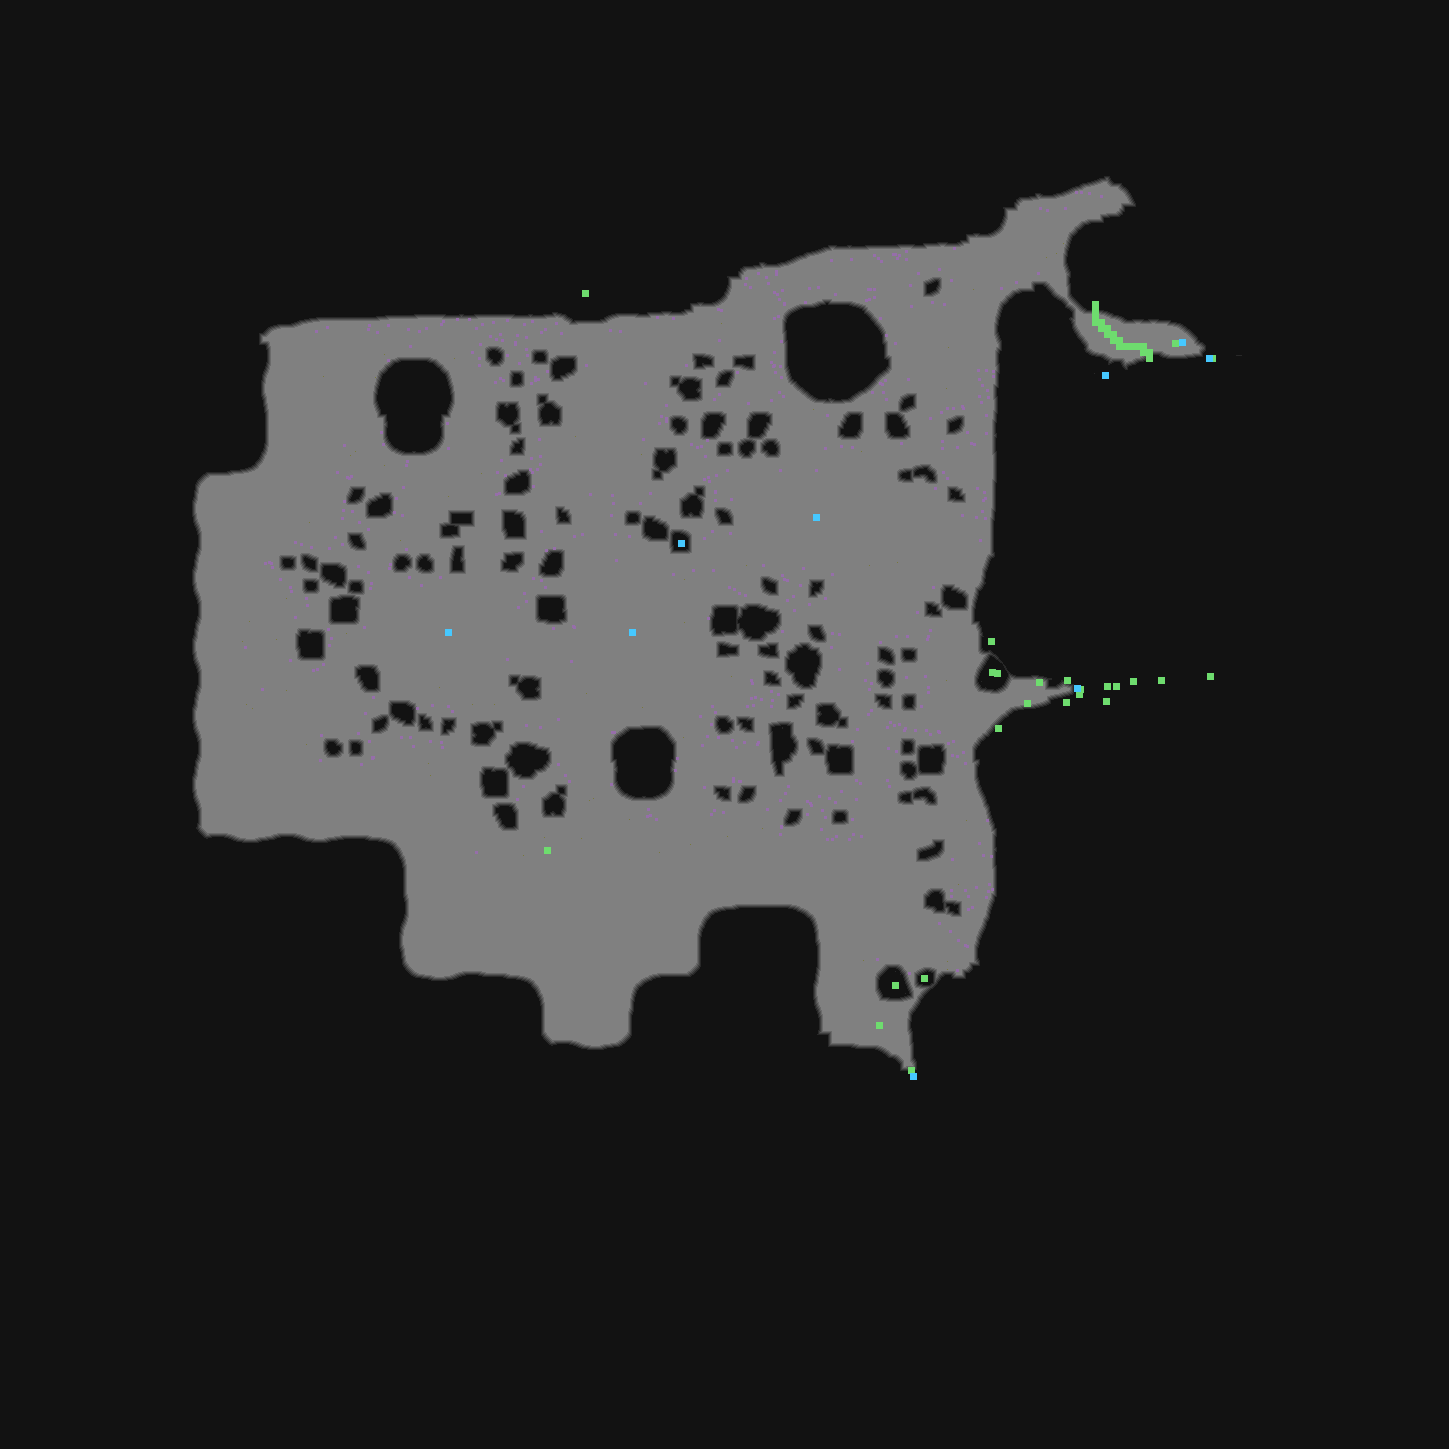

Data behind this chart, as committed beside it:
type	X	Y	rotation	z	height_step	origin	src	who
Metadata/MiscellaneousObjects/AnimatedTi…	585	293	3.142	-201.1	25	tile	beachwaterfall_v01_01.tdt	client
Metadata/QuestObjects/WaterCave/WaterCav…	1209	358	4.712	-61.29	7	tile	Beach_to_watercave_v2.tdt	server
Metadata/QuestObjects/WaterCave/GlyphWal…	1105	375	4.712	-165.6	21	tile	Beach_to_watercave_v2.tdt	server
Metadata/MiscellaneousObjects/Doodad	1175	343	4.712	-17.19	2	tile	Beach_to_watercave_v2.tdt	client
Metadata/Chests/QuestChests/RhoaChest	816	517	3.142	-57.55	7	tile	rhoanest_v01_01.tdt	server
Metadata/NPC/Info/Karui/Stone3	681	543	0.0000	-0.000	0	tile	beach_karuistone3.tdt	server
Metadata/Chests/QuestChests/RhoaChest	448	632	1.571	-57.55	7	tile	rhoanest_v01_01.tdt	server
Metadata/Chests/QuestChests/RhoaChest	632	632	4.712	-57.55	7	tile	rhoanest_v01_01.tdt	server
Metadata/MiscellaneousObjects/AreaTransi…	1077	688	3.142	-167.4	21	tile	act1_beach_toswamp_fetid_v01_01_reverse.…	server
Metadata/MiscellaneousObjects/Doodad	1079	694	3.142	-22.28	2	tile	act1_beach_toswamp_fetid_v01_01_reverse.…	client
Metadata/MiscellaneousObjects/AreaTransi…	913	1076	0.0000	-121.3	15	tile	act1_area2_transition_v01_01_reverse.tdt	server
Metadata/QuestObjects/WaterCave/WaterTra…	1182	342	4.712	37.02	-4	room	to_cave.arm	server
Metadata/QuestObjects/WaterCave/SunkenPa…	1095	310	4.712	-27.17	3	room	to_cave.arm	client
Metadata/QuestObjects/WaterCave/SunkenPa…	1095	316	4.712	-27.17	3	room	to_cave.arm	client
Metadata/QuestObjects/WaterCave/SunkenPa…	1095	322	4.712	-27.17	3	room	to_cave.arm	client
Metadata/QuestObjects/WaterCave/SunkenPa…	1101	322	4.712	-27.17	3	room	to_cave.arm	client
Metadata/QuestObjects/WaterCave/SunkenPa…	1101	328	4.712	-27.17	3	room	to_cave.arm	client
Metadata/QuestObjects/WaterCave/SunkenPa…	1107	328	4.712	-27.17	3	room	to_cave.arm	client
Metadata/QuestObjects/WaterCave/SunkenPa…	1107	334	4.712	-27.17	3	room	to_cave.arm	client
Metadata/QuestObjects/WaterCave/SunkenPa…	1113	334	4.712	-27.17	3	room	to_cave.arm	client
Metadata/QuestObjects/WaterCave/SunkenPa…	1113	340	4.712	-27.17	3	room	to_cave.arm	client
Metadata/QuestObjects/WaterCave/SunkenPa…	1119	340	4.712	-27.17	3	room	to_cave.arm	client
Metadata/QuestObjects/WaterCave/SunkenPa…	1119	346	4.712	-27.17	3	room	to_cave.arm	client
Metadata/QuestObjects/WaterCave/SunkenPa…	1125	346	4.712	-27.17	3	room	to_cave.arm	client
Metadata/QuestObjects/WaterCave/SunkenPa…	1131	346	4.712	-27.17	3	room	to_cave.arm	client
Metadata/QuestObjects/WaterCave/SunkenPa…	1137	346	4.712	-27.17	3	room	to_cave.arm	client
Metadata/QuestObjects/WaterCave/SunkenPa…	1143	346	4.712	-27.17	3	room	to_cave.arm	client
Metadata/QuestObjects/WaterCave/SunkenPa…	1143	352	4.712	-27.17	3	room	to_cave.arm	client
Metadata/QuestObjects/WaterCave/SunkenPa…	1149	352	4.712	-27.17	3	room	to_cave.arm	client
Metadata/QuestObjects/WaterCave/SunkenPa…	1149	358	4.712	-27.17	3	room	to_cave.arm	client
Metadata/QuestObjects/WaterCave/SunkenPa…	1095	304	4.712	-27.17	3	room	to_cave.arm	client
Metadata/MiscellaneousObjects/Doodad	1212	358	4.712	0.000	0	room	to_cave.arm	client
Metadata/MiscellaneousObjects/Doodad	895	985	3.801	0.000	0	room	to_coast.arm	client
Metadata/MiscellaneousObjects/Doodad	924	978	4.712	0.000	0	room	to_coast.arm	client
Metadata/MiscellaneousObjects/Environmen…	879	1025	4.712	0.000	0	room	to_coast.arm	client
Metadata/MiscellaneousObjects/Doodad	911	1070	4.712	0.000	0	room	to_coast.arm	client
Metadata/MiscellaneousObjects/Doodad	1107	686	1.571	0.000	0	room	transition.arm	client
Metadata/MiscellaneousObjects/Doodad	1116	686	1.571	0.000	0	room	transition.arm	client
Metadata/MiscellaneousObjects/Doodad	1210	676	1.571	0.000	0	room	transition.arm	client
Metadata/MiscellaneousObjects/Doodad	991	641	1.571	0.000	0	room	transition.arm	client
Metadata/MiscellaneousObjects/Doodad	992	672	1.571	0.000	0	room	transition.arm	client
Metadata/MiscellaneousObjects/Doodad	1080	689	1.571	0.000	0	room	transition.arm	client
Metadata/MiscellaneousObjects/Doodad	998	728	0.2686	-27.17	3	room	transition.arm	client
Metadata/MiscellaneousObjects/Doodad	997	673	3.638	-2.378	0	room	transition.arm	client
Metadata/MiscellaneousObjects/Doodad	1027	703	6.256	-2.378	0	room	transition.arm	client
Metadata/MiscellaneousObjects/Doodad	1039	682	1.887	-2.378	0	room	transition.arm	client
Metadata/MiscellaneousObjects/Doodad	1067	680	1.614	-2.378	0	room	transition.arm	client
Metadata/MiscellaneousObjects/Doodad	1066	702	4.78	-2.378	0	room	transition.arm	client
Metadata/MiscellaneousObjects/Doodad	1106	701	2.454	5.435	0	room	transition.arm	client
Metadata/MiscellaneousObjects/Doodad	1133	681	1.583	16.3	-2	room	transition.arm	client
Metadata/MiscellaneousObjects/Doodad	1161	680	1.097	2.378	0	room	transition.arm	client
Metadata/MiscellaneousObjects/Environmen…	547	850	1.571	0.000	0	room	envline_start.arm	client
